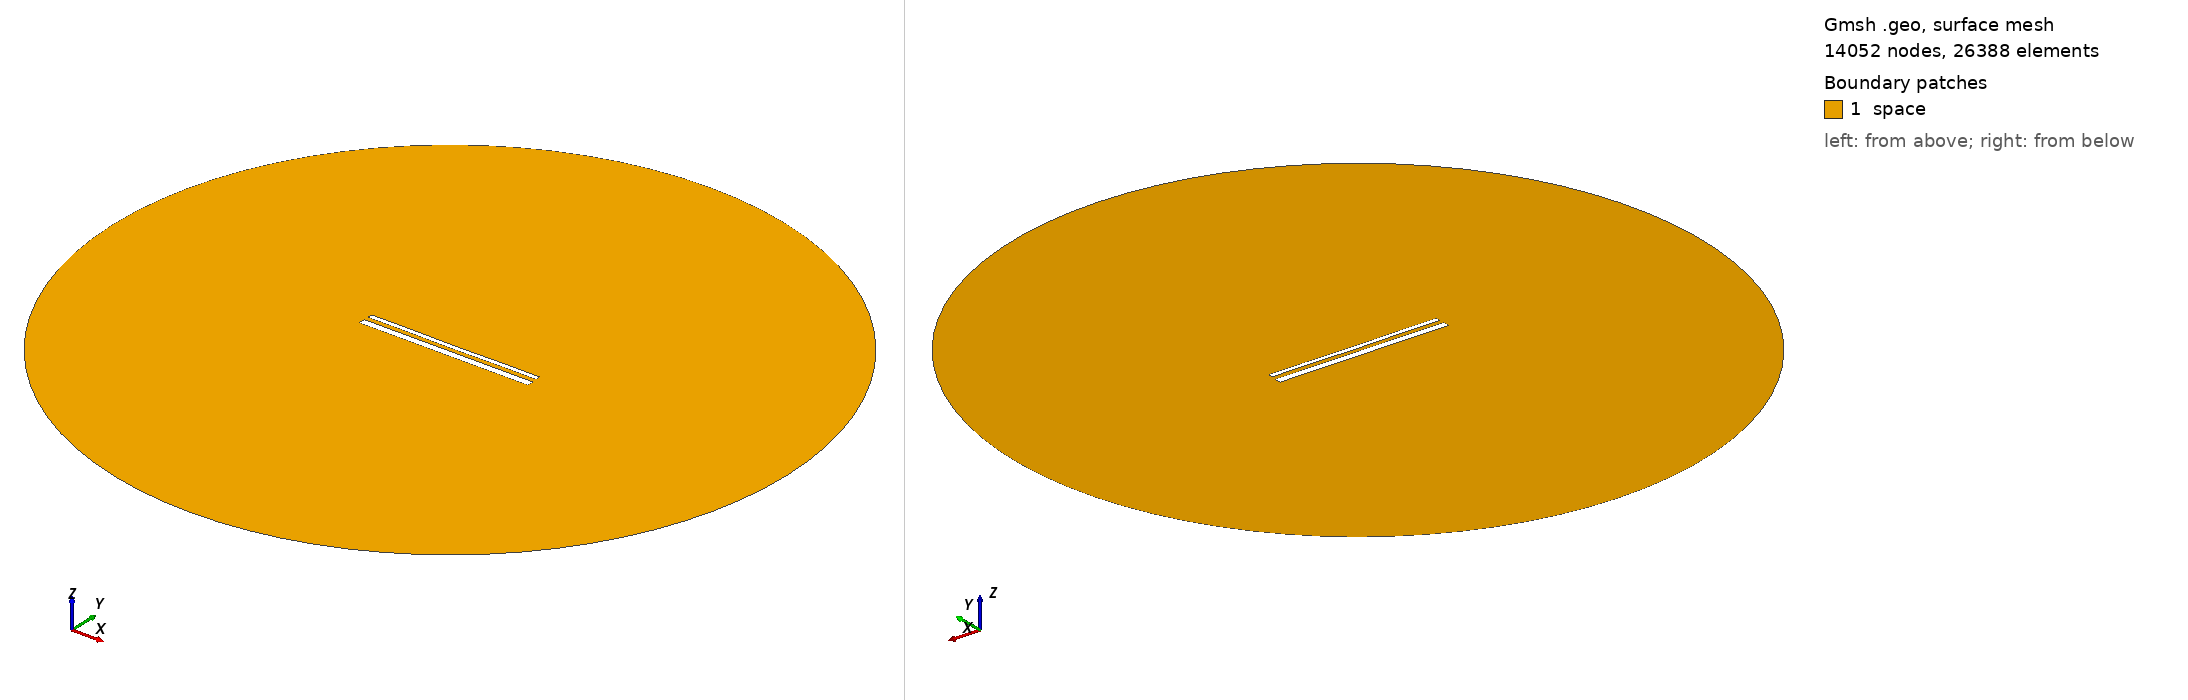

Gmsh geometry script, surface-meshed: 14052 nodes, 26388 surface elements. Boundary patches (legend numbers): 1 space. Left view from above one corner, right view from below the opposite corner. Legend entries are the model's physical surfaces. The drawing asked Gmsh for element sizes between 1% and 20% of the model's largest extent; the script's own settings can give other sizes.

=== 15289.geo (drawn) ===
//---------------------------------------
// Geometry kernel
//---------------------------------------

SetFactory("OpenCASCADE");



//---------------------------------------
// Parameters of the geometry
//---------------------------------------

// Overetch of the upper plate
overetch = 0.5;

// Distance between the plates
distance = 2.5;

// Discretization over the x axis (for the deformation)
nx = 50; 

// Length of the plate
L = 100 - overetch; 

// Number of modes
n = 4; 

// 1st mode coefficient
coeff(1) = 0.0;
beta(1) = 0.596864 * 3.1415926535 / L;

// 2nd mode coefficient
coeff(2) = -0.075;
beta(2) = 1.49418 * 3.1415926535 / L;

// 3rd mode coefficient
coeff(3) = 0.0;
beta(3) = 2.50025 * 3.1415926535 / L;

// 4th mode coefficient
coeff(4) = 0.07499999999999998;
beta(4) = 3.49999 * 3.1415926535 / L;



//---------------------------------------
// Upper plate (deformed rectangle)
//---------------------------------------

// Coordiantes of the upper plate
xmin = -50;
xmax = 50 - overetch;

// Height of the upper plate
yheight = 4 - 2 * overetch;

// Indexes of the points
UpperID[] = {};
LowerID[] = {};
LeftID[] = {};
RightID[] = {};

// Point index
p = 1;

// Horizontal edges
For i In {1:nx}
    x = xmin + (i-1)*(xmax - xmin)/(nx-1);

    y_bottom = distance / 2 + overetch;
    For j In {1:n}
        C = (Cosh(beta(j)*L) + Cos(beta(j)*L)) / (Sinh(beta(j)*L) + Sin(beta(j)*L));
        y_bottom  = y_bottom + coeff(j) * (Cosh(beta(j)*(x+50)) - Cos(beta(j)*(x+50)) - C * (Sinh(beta(j)*(x+50)) - Sin(beta(j)*(x+50))));
    EndFor

    y_top = y_bottom + yheight;

    Point(p) = {x, y_top, 0, 1.0};
    UpperID[i] = p;
    p = p + 1;

    Point(p) = {x, y_bottom, 0, 1.0};
    LowerID[i] = p;
    p = p + 1;
EndFor

// Create point lists
UpperPts[] = {}; LowerPts[] = {};
For i In {1:nx}
  UpperPts[] += {UpperID[i]};
  LowerPts[] += {LowerID[i]};
EndFor

// Build splines
Spline(1) = {UpperPts[]};
Spline(2) = {LowerPts[]};
Line(3) = {LowerPts[nx-1], UpperPts[nx-1]};
Line(4) = {LowerPts[0], UpperPts[0]};

// Build the plane surface
Curve Loop(1) = {2, 3, -1, -4};
Plane Surface(1) = {1};



//---------------------------------------
// Lower plate (rectangle)
//---------------------------------------

// Vertices
Point(1001) = {-50, -1, 0, 1.0};
Point(1002) = { 50, -1, 0, 1.0};
Point(1003) = { 50,  -5, 0, 1.0};
Point(1004) = {-50,  -5, 0, 1.0};

// Edges
Line(5) = {1001, 1002};
Line(6) = {1002, 1003};
Line(7) = {1003, 1004};
Line(8) = {1004, 1001};

// Plane surface
Line Loop(2) = {5, 6, 7, 8};
Plane Surface(2) = {2}; 



//---------------------------------------
// Outer (fictious) boundary
//---------------------------------------

// Points
Point(1005) = {0, 0, 0};       // Center
Point(1006) = {200, 0, 0};     // Start point
Point(1007) = {0, 200, 0};     // 90 degrees
Point(1008) = {-200, 0, 0};    // 180 degrees
Point(1009) = {0, -200, 0};    // 270 degrees

// Circle arcs (each needs start, center, end)
Circle(9) = {1006, 1005, 1007};
Circle(10) = {1007, 1005, 1008};
Circle(11) = {1008, 1005, 1009};
Circle(12) = {1009, 1005, 1006};

// Plane surface for the entire domain
Curve Loop(3) = {9, 10, 11, 12};
Surface(3) = {3};

// Subtract the plates from the whole domain to obtain the actual domain where we want to solve the equations
BooleanDifference{ Surface{3}; Delete; }{ Surface{1}; Surface{2}; Delete; }




//---------------------------------------
// Transfinite Lines/Curves
//---------------------------------------

// Set the number of points on the boundaries
r = 7;

// Plates
Transfinite Curve {1, 2} = 50*r Using Progression 1;
Transfinite Curve {3, 4} = 2*r Using Progression 1;
Transfinite Line {5, 7} = 50*r Using Progression 1;
Transfinite Line {6, 8} = 2*r Using Progression 1;

// Outer boundary
Transfinite Line {9, 10, 11, 12} = 20 Using Progression 1;



//---------------------------------------
// Physical groups
//---------------------------------------                

// Physical curves (boundaries)
Physical Line("force_segment", 10) = {2};
Physical Line("upper_plate", 11) = {1, 3, 4};
Physical Line("lower_plate", 12) = {5, 6, 7, 8};
Physical Line("boundary", 20) = {9, 10, 11, 12};

// Physical Surfaces
Physical Surface("space", 30) = {3};



//---------------------------------------
// 6. Generate the Mesh
//---------------------------------------

// 2D mesh generation
Mesh 2;
